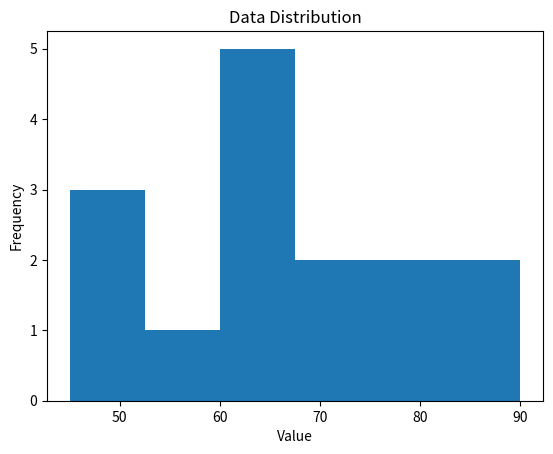
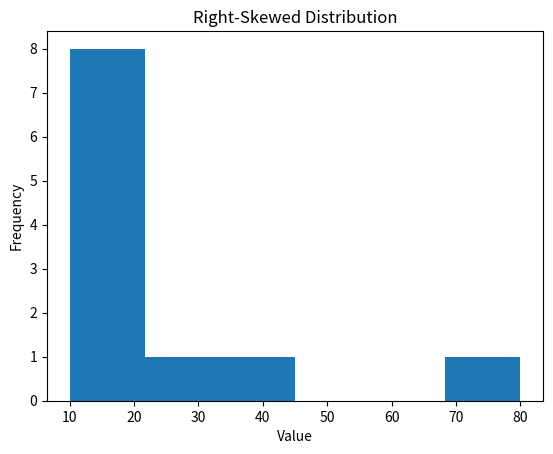
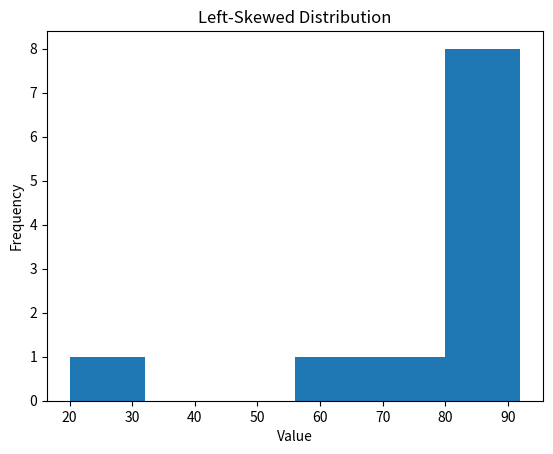

Source code (Python) for these figures, in order:
import numpy as np
import matplotlib.pyplot as plt

# Distribution
data = [45, 50, 52, 55, 60, 62, 64, 65, 67, 70, 72, 75, 80, 85, 90]

print("Data:", data)

# Basic statistics
print("\nMean:", np.mean(data))
print("Median:", np.median(data))
print("Standard Deviation:", np.std(data))

# Percentiles
print("\n25th Percentile:", np.percentile(data, 25))
print("50th Percentile:", np.percentile(data, 50))
print("75th Percentile:", np.percentile(data, 75))

# Histogram
plt.hist(data, bins=6)
plt.title("Data Distribution")
plt.xlabel("Value")
plt.ylabel("Frequency")
plt.show()

# Right-skewed example
right_skewed = [10, 12, 13, 14, 15, 16, 18, 20, 25, 40, 80]

print("\nRight-Skewed Data")
print("Mean:", np.mean(right_skewed))
print("Median:", np.median(right_skewed))

plt.hist(right_skewed, bins=6)
plt.title("Right-Skewed Distribution")
plt.xlabel("Value")
plt.ylabel("Frequency")
plt.show()

# Left-skewed example
left_skewed = [20, 60, 75, 80, 82, 84, 85, 87, 88, 90, 92]

print("\nLeft-Skewed Data")
print("Mean:", np.mean(left_skewed))
print("Median:", np.median(left_skewed))

plt.hist(left_skewed, bins=6)
plt.title("Left-Skewed Distribution")
plt.xlabel("Value")
plt.ylabel("Frequency")
plt.show()
